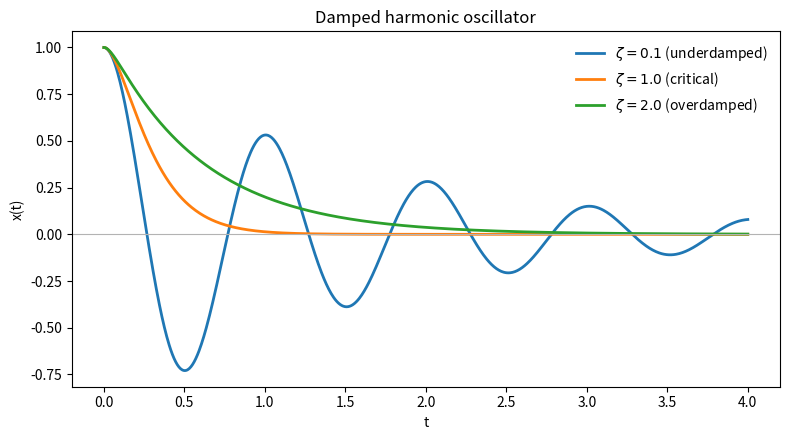

Recreate this plot in Python.
"""Damped oscillator

Underdamped, critically damped and overdamped motion of a mass on a spring.

The displacement obeys $\\ddot{x} + 2\\zeta\\omega_0\\dot{x} + \\omega_0^2 x = 0$. The damping ratio
$\\zeta$ decides between the three regimes. This example is a matplotlib figure, so the page shows
a PNG, and the script prints the decay rate of the underdamped case.
"""

import matplotlib.pyplot as plt
import numpy as np

omega0 = 2.0 * np.pi
t = np.linspace(0.0, 4.0, 800)


def displacement(zeta: float) -> np.ndarray:
    """x(t) for x(0) = 1, x'(0) = 0."""
    if zeta < 1.0:
        wd = omega0 * np.sqrt(1.0 - zeta**2)
        return np.exp(-zeta * omega0 * t) * (np.cos(wd * t) + zeta * omega0 / wd * np.sin(wd * t))
    if zeta == 1.0:
        return np.exp(-omega0 * t) * (1.0 + omega0 * t)
    root = omega0 * np.sqrt(zeta**2 - 1.0)
    a, b = -zeta * omega0 + root, -zeta * omega0 - root
    return (b * np.exp(a * t) - a * np.exp(b * t)) / (b - a)


fig, ax = plt.subplots(figsize=(8, 4.5))
for zeta, label in [(0.1, "underdamped"), (1.0, "critical"), (2.0, "overdamped")]:
    ax.plot(t, displacement(zeta), lw=2, label=f"$\\zeta = {zeta}$ ({label})")
ax.axhline(0.0, color="0.7", lw=0.8)
ax.set(xlabel="t", ylabel="x(t)", title="Damped harmonic oscillator")
ax.legend(frameon=False)
fig.tight_layout()

print(f"Envelope decay rate of the underdamped case: {0.1 * omega0:.3f} per unit time")
plt.show()
